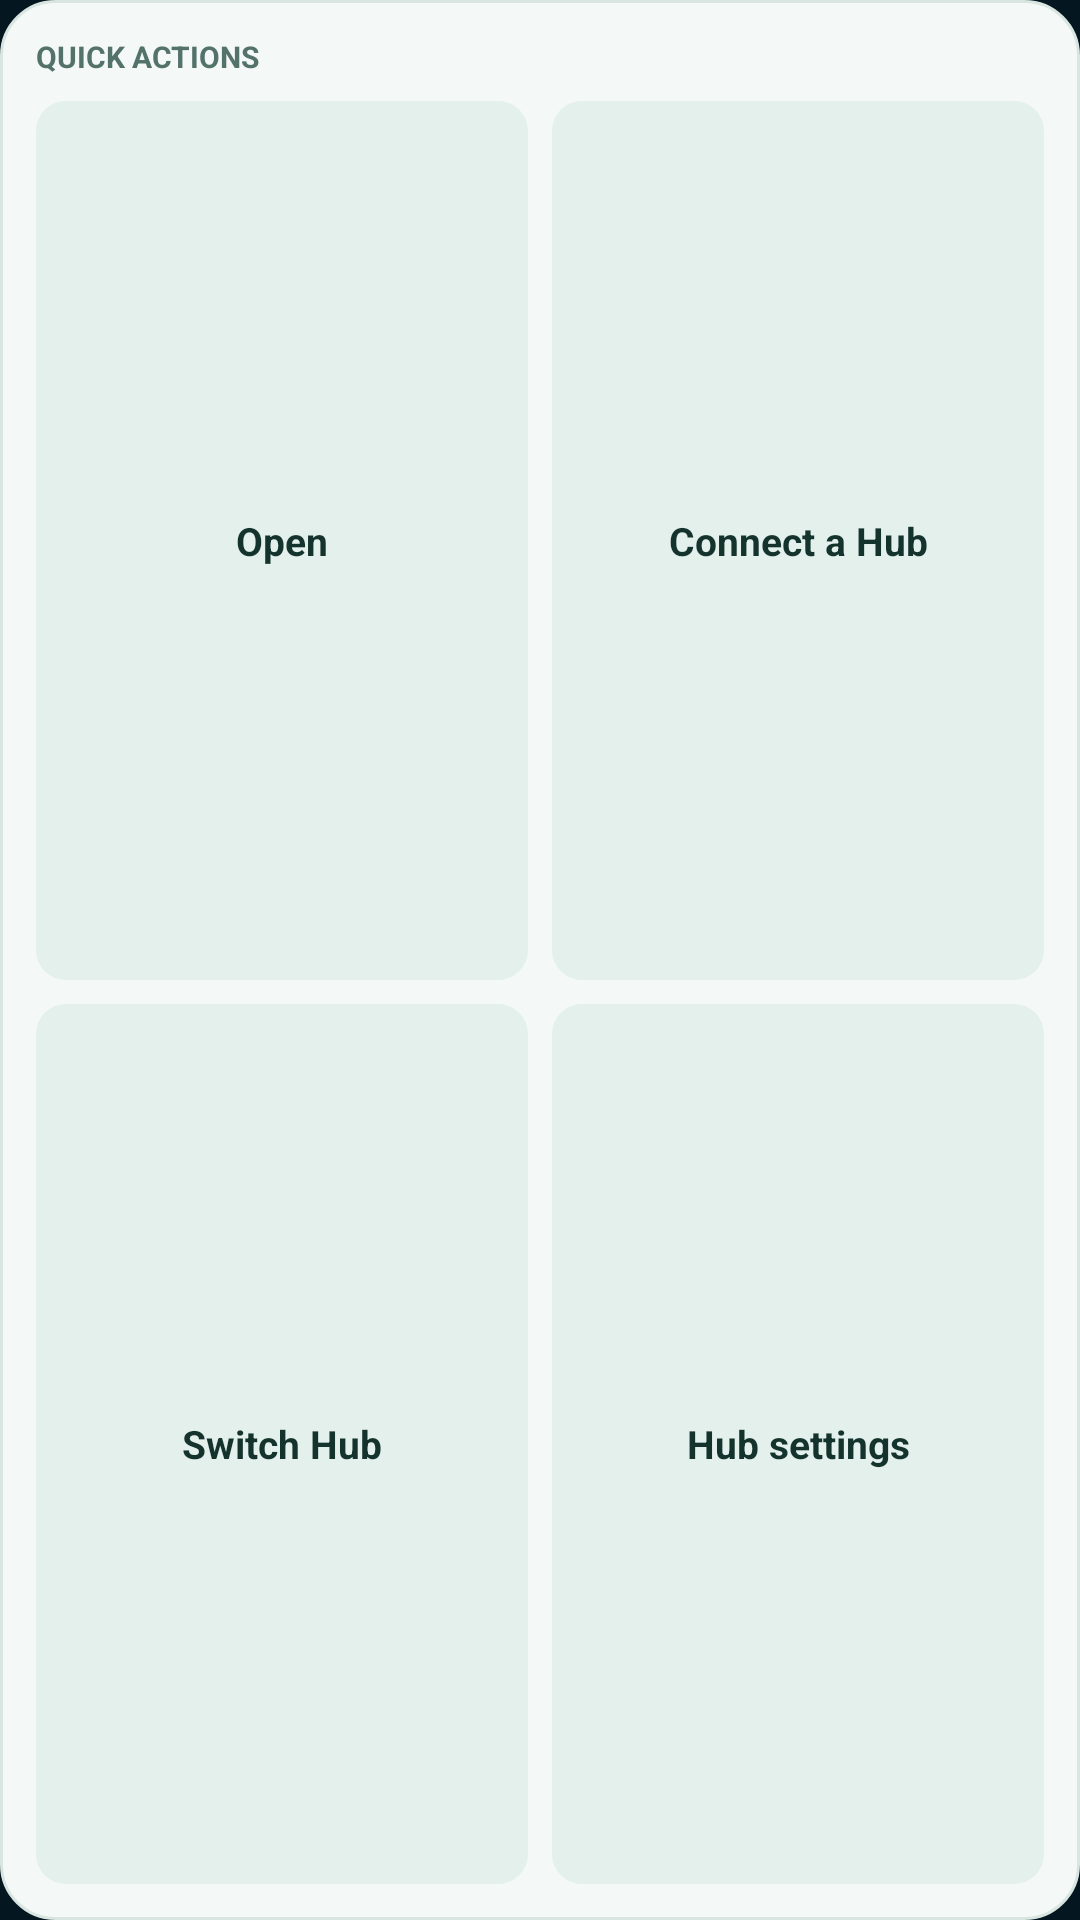

Reconstruct the res/layout file that produces this screen, plus the resources it refers to.
<!-- AndroidManifest.xml: application theme Theme.ci_os_hub_mobile -->
<!-- res/layout/widget_hub_quick_actions.xml -->
<?xml version="1.0" encoding="utf-8"?>
<LinearLayout xmlns:android="http://schemas.android.com/apk/res/android"
    android:layout_width="match_parent"
    android:layout_height="match_parent"
    android:orientation="vertical"
    android:padding="12dp"
    android:background="@drawable/widget_hub_background">

    <TextView
        android:layout_width="wrap_content"
        android:layout_height="wrap_content"
        android:layout_marginBottom="8dp"
        android:accessibilityLiveRegion="none"
        android:text="@string/widget_hub_actions_header"
        android:textColor="@color/widget_hub_muted"
        android:textSize="10sp"
        android:textStyle="bold" />

    <LinearLayout
        android:layout_width="match_parent"
        android:layout_height="0dp"
        android:layout_weight="1"
        android:orientation="horizontal">

        <TextView
            android:id="@+id/widget_hub_open"
            android:layout_width="0dp"
            android:layout_height="match_parent"
            android:layout_marginEnd="4dp"
            android:layout_weight="1"
            android:background="@drawable/widget_hub_action"
            android:contentDescription="@string/widget_hub_open"
            android:gravity="center"
            android:minHeight="48dp"
            android:text="@string/widget_hub_open"
            android:textColor="@color/widget_hub_text"
            android:textSize="13sp"
            android:textStyle="bold" />

        <TextView
            android:id="@+id/widget_hub_connect"
            android:layout_width="0dp"
            android:layout_height="match_parent"
            android:layout_marginStart="4dp"
            android:layout_weight="1"
            android:background="@drawable/widget_hub_action"
            android:contentDescription="@string/widget_hub_connect"
            android:gravity="center"
            android:minHeight="48dp"
            android:text="@string/widget_hub_connect"
            android:textColor="@color/widget_hub_text"
            android:textSize="13sp"
            android:textStyle="bold" />
    </LinearLayout>

    <LinearLayout
        android:layout_width="match_parent"
        android:layout_height="0dp"
        android:layout_marginTop="8dp"
        android:layout_weight="1"
        android:orientation="horizontal">

        <TextView
            android:id="@+id/widget_hub_switch"
            android:layout_width="0dp"
            android:layout_height="match_parent"
            android:layout_marginEnd="4dp"
            android:layout_weight="1"
            android:background="@drawable/widget_hub_action"
            android:contentDescription="@string/widget_hub_switch"
            android:gravity="center"
            android:minHeight="48dp"
            android:text="@string/widget_hub_switch"
            android:textColor="@color/widget_hub_text"
            android:textSize="13sp"
            android:textStyle="bold" />

        <TextView
            android:id="@+id/widget_hub_settings"
            android:layout_width="0dp"
            android:layout_height="match_parent"
            android:layout_marginStart="4dp"
            android:layout_weight="1"
            android:background="@drawable/widget_hub_action"
            android:contentDescription="@string/widget_hub_settings"
            android:gravity="center"
            android:minHeight="48dp"
            android:text="@string/widget_hub_settings"
            android:textColor="@color/widget_hub_text"
            android:textSize="13sp"
            android:textStyle="bold" />
    </LinearLayout>
</LinearLayout>
<!-- resources referenced by this layout -->
<resources>
  <color name="widget_hub_muted">#52726A</color>
  <color name="widget_hub_text">#14332D</color>
  <!-- drawable widget_hub_action (drawable) -->
  <?xml version="1.0" encoding="utf-8"?>
  <shape xmlns:android="http://schemas.android.com/apk/res/android">
      <solid android:color="@color/widget_hub_action_background" />
      <corners android:radius="10dp" />
  </shape>
  <!-- drawable widget_hub_background (drawable) -->
  <?xml version="1.0" encoding="utf-8"?>
  <shape xmlns:android="http://schemas.android.com/apk/res/android">
      <solid android:color="@color/widget_hub_background" />
      <corners android:radius="18dp" />
      <stroke android:width="1dp" android:color="@color/widget_hub_border" />
  </shape>
  <string name="widget_hub_actions_header">QUICK ACTIONS</string>
  <string name="widget_hub_connect">Connect a Hub</string>
  <string name="widget_hub_open">Open</string>
  <string name="widget_hub_settings">Hub settings</string>
  <string name="widget_hub_switch">Switch Hub</string>
  <style name="Theme.ci_os_hub_mobile" parent="Theme.MaterialComponents.DayNight.NoActionBar">
          
          <item name="android:windowBackground">#FF041620</item>
          <item name="android:statusBarColor">#FF041620</item>
          <item name="android:navigationBarColor">#FF041620</item>
      </style>
  <color name="widget_hub_action_background">#E4F0EC</color>
  <color name="widget_hub_background">#F4F8F7</color>
  <color name="widget_hub_border">#D8E5E1</color>
</resources>
